Run: headless pygame with SDL's dummy video driver; simulated clock (each Clock.tick advances the game by its frame time, no real sleeping); random seed 0; keys injected as events and as key.get_pressed() state; no mouse input.
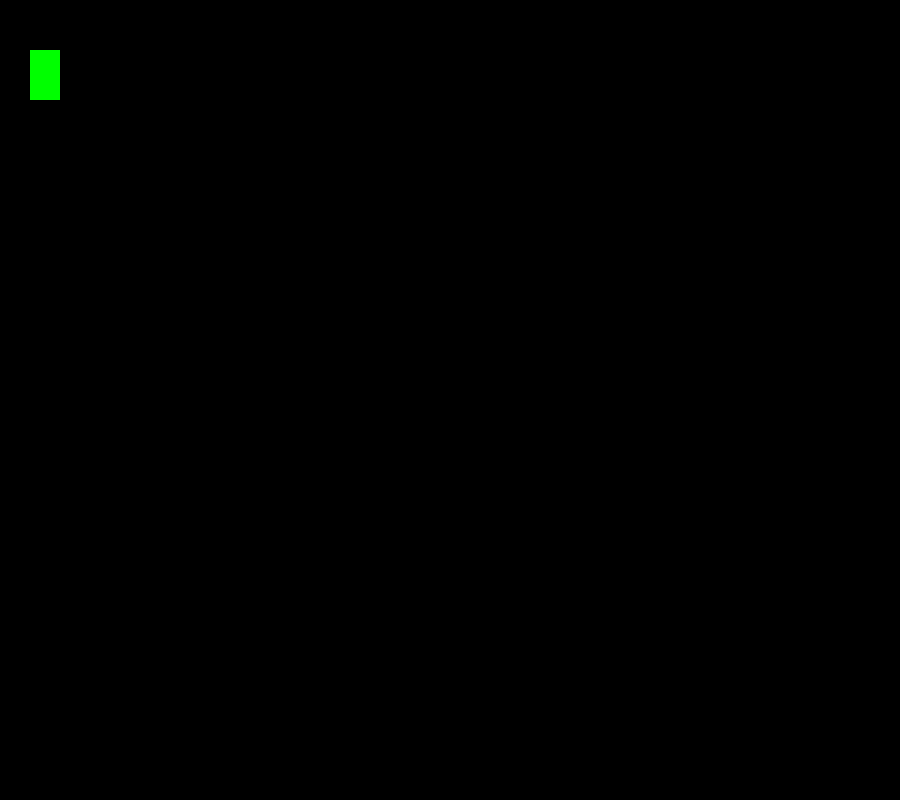
Frame 1 of 4 · flips 1–60 · no input
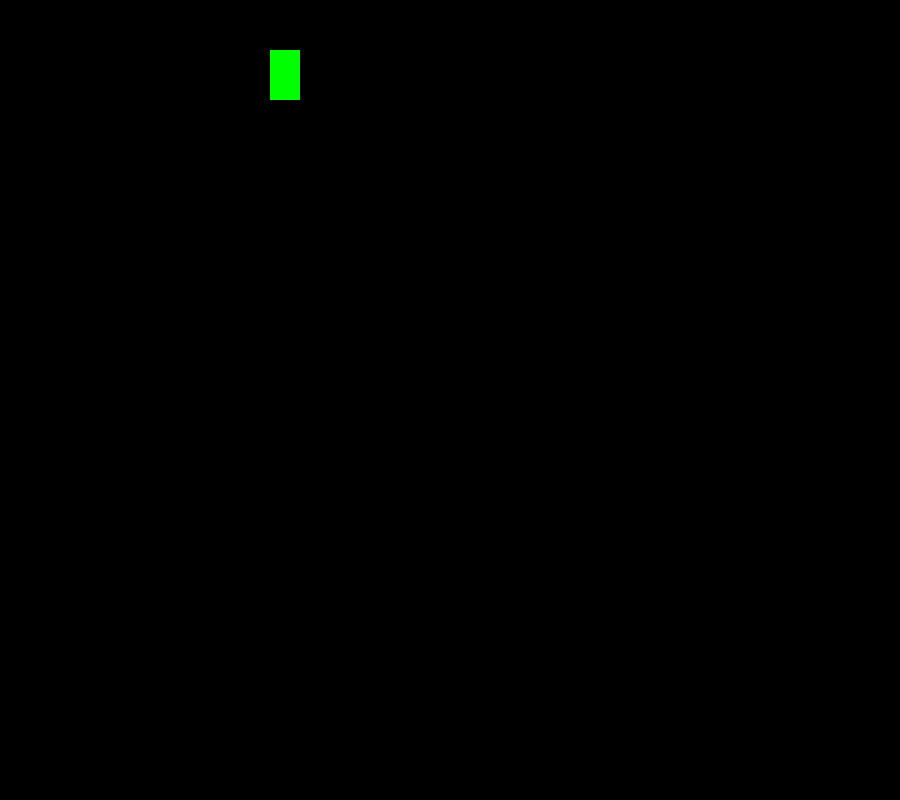
Frame 2 of 4 · flips 61–180 · tapped SPACE, RETURN · held RIGHT (→), D
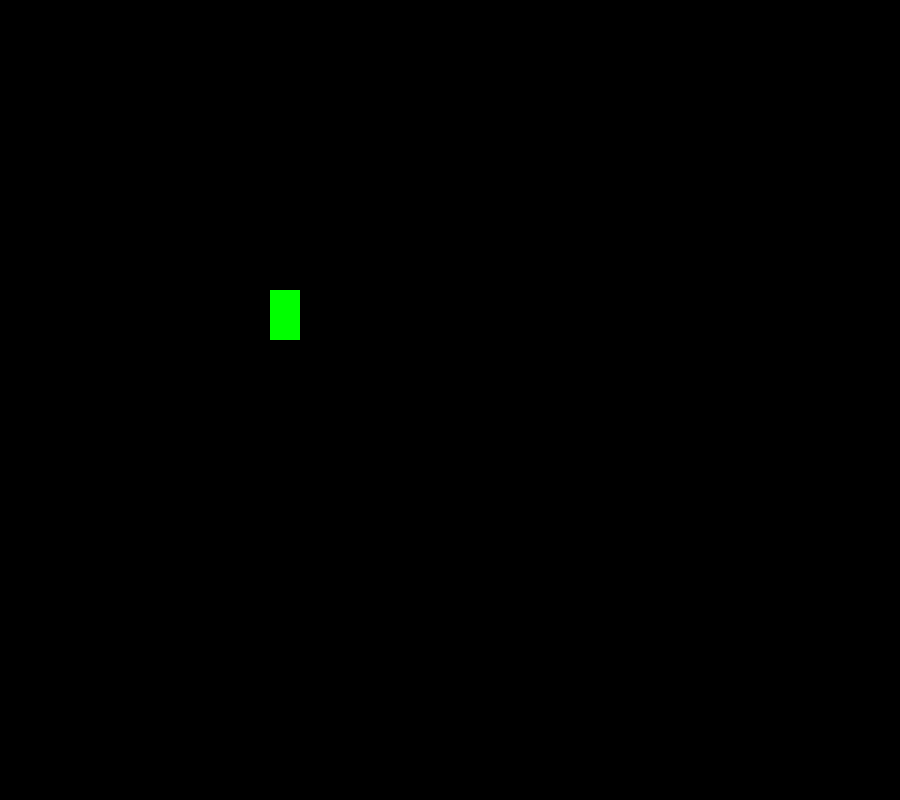
Frame 3 of 4 · flips 181–300 · held DOWN (↓), S
Frame 4 of 4 · flips 301–420 · held LEFT (←), A, UP (↑), W · screen same as frame 1, image omitted

The pygame program that drew these frames:


print(3)
import pygame


settings_width, settings_height, start_pose_x, start_pose_y = 900, 800, 30, 50


pygame.init()

size = width, height = settings_width, settings_height
screen = pygame.display.set_mode(size)

running = True
x_pose, y_pose = start_pose_x, start_pose_y
V = 120
fps = 60
is_pressed_shift = None
clock = pygame.time.Clock()

while running:
    for event in pygame.event.get():
        if event.type == pygame.QUIT:
            running = False

    keys = pygame.key.get_pressed()
    if keys[pygame.K_LSHIFT] or keys[pygame.K_RSHIFT]:
        is_pressed_shift = True
    else:
        is_pressed_shift = False

    if keys[pygame.K_LEFT] or keys[pygame.K_a]:
        x_pose -= V / fps
    if keys[pygame.K_RIGHT] or keys[pygame.K_d]:
        x_pose += V / fps
    if keys[pygame.K_UP] or keys[pygame.K_w]:
        y_pose -= V / fps
    if keys[pygame.K_DOWN] or keys[pygame.K_s]:
        y_pose += V / fps

    if is_pressed_shift:
        if V != 160:
            V += 10
    else:
        if V != 120:
            V -= 10

    screen.fill((0, 0, 0))
    pygame.draw.rect(screen, (0, 255, 0), (x_pose, y_pose, 30, 50))

    clock.tick(fps)
    pygame.display.flip()
pygame.quit()
